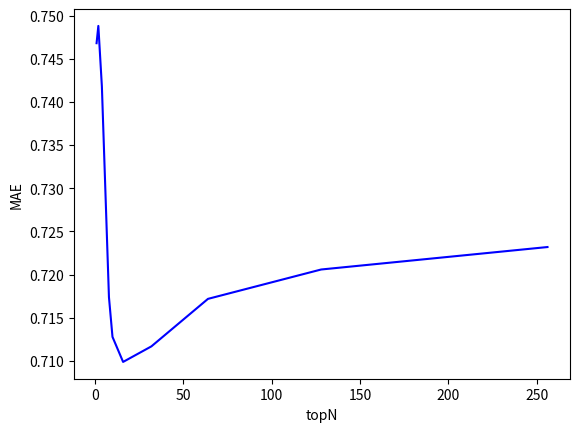
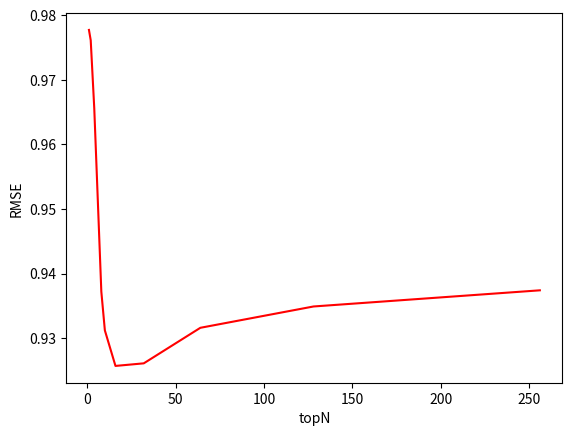

Generate these figures, in order, with matplotlib:
import matplotlib.pyplot as plt
import numpy as np

x = [1, 2, 4, 8, 10, 16, 32, 64, 128, 256]
y = [0.7468, 0.7488, 0.7418, 0.7174, 0.7128, 0.7099, 0.7117, 0.7172, 0.7206, 0.7232]

fig, ax = plt.subplots()
ax.plot(x, y, color='blue')
plt.xlabel('topN')
plt.ylabel('MAE')
plt.show()
plt.savefig('topN_MAE.png', dpi = 1000)


x = [1, 2, 4, 8, 10, 16, 32, 64, 128, 256]
y = [0.9777, 0.9761, 0.9656, 0.9372, 0.9312, 0.9257, 0.9261, 0.9316, 0.9349, 0.9374]
fig, ax = plt.subplots()
ax.plot(x, y, color='red') # label='RMSE', ax.legend()
plt.xlabel('topN')
plt.ylabel('RMSE')
plt.show()
#plt.savefig('Graphics/topN_RMSE.pdf')